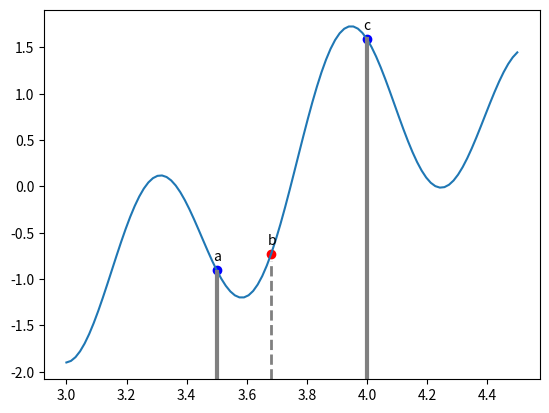

Write the Python code that produced this figure.
import numpy as np
import matplotlib.pyplot as plt

def falsePosition(min, max, func):
    es = 10 ** -5
    cnt = 0 # 반복 횟수

    if func(min) * func(max) > 0: #만약 min과 max의 부호가 같으면 에러 출력하고 함수 종료
        print("This section don't have root or have even-numbered root")
        return -1

    ax = min
    ay = func(ax)

    cx = max
    cy = func(cx)

    bx = (ax * cy - cx * ay) / (cy - ay)

    while True:
        oldBx = bx

        bx = (ax * cy - cx * ay) / (cy - ay)
        by = func(bx)

        if ay * by <= 0:
            cx = bx
            cy = by
        else:
            ax = bx
            ay = by

        ea = np.abs(bx - oldBx) / bx

        cnt += 1

        if ea != 0 and ea < es:
            break

    return ax, cx, ea, cnt


if __name__ == '__main__':
    range = np.linspace(3, 4.5, 100)
    f = lambda x: np.sin(10*x) + np.cos(3*x)
    start = 3.5
    end = 4

    b = (start * f(end) - end * f(start)) / (f(end) - f(start))

    sx, ex, ea, cnt = falsePosition(start, end, f)

    print(f"[{sx}, {ex}] 사이에 근이 존재, 상대오차는 {ea}")

    plt.plot(range, f(range))
    plt.axvline(start, 0, 0.29, color='gray', linestyle='-', linewidth='3')
    plt.axvline(b, 0, 0.32, color='gray', linestyle='--', linewidth='2')
    plt.axvline(end, 0, 0.92, color='gray', linestyle='-', linewidth='3')

    plt.scatter(start, f(start), c='b')
    plt.text(start-0.011, f(start) + 0.1, "a", fontsize=10)

    plt.scatter(b, f(b), c='r')
    plt.text(b-0.011, f(b) + 0.1, "b", fontsize=10)

    plt.scatter(end, f(end), c='b')
    plt.text(end-0.011, f(end) + 0.1, "c", fontsize=10)

    plt.show()